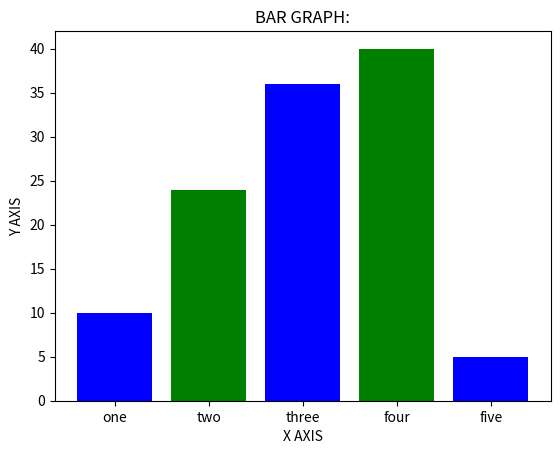

This chart was generated by the following Python code:
import matplotlib.pyplot as plt 

#X-COORDINATES
x=[1,2,3,4,5]
#Y COORDINATES
y=[10,24,36,40,5]
#LABELS FOR BARS
p=['one','two','three','four','five']
#PLOTTING A BAR GRAPH
plt.bar(x,y, tick_label= p, width=0.8, color=['blue','green'])


#NAMING X AXIS
plt.xlabel("X AXIS")
#NAMING Y AXIS
plt.ylabel("Y AXIS")
#TITLE OF THE GRAPH
plt.title("BAR GRAPH:")
#COMMAND TO DISPLAY THE GRAPH
plt.show()
